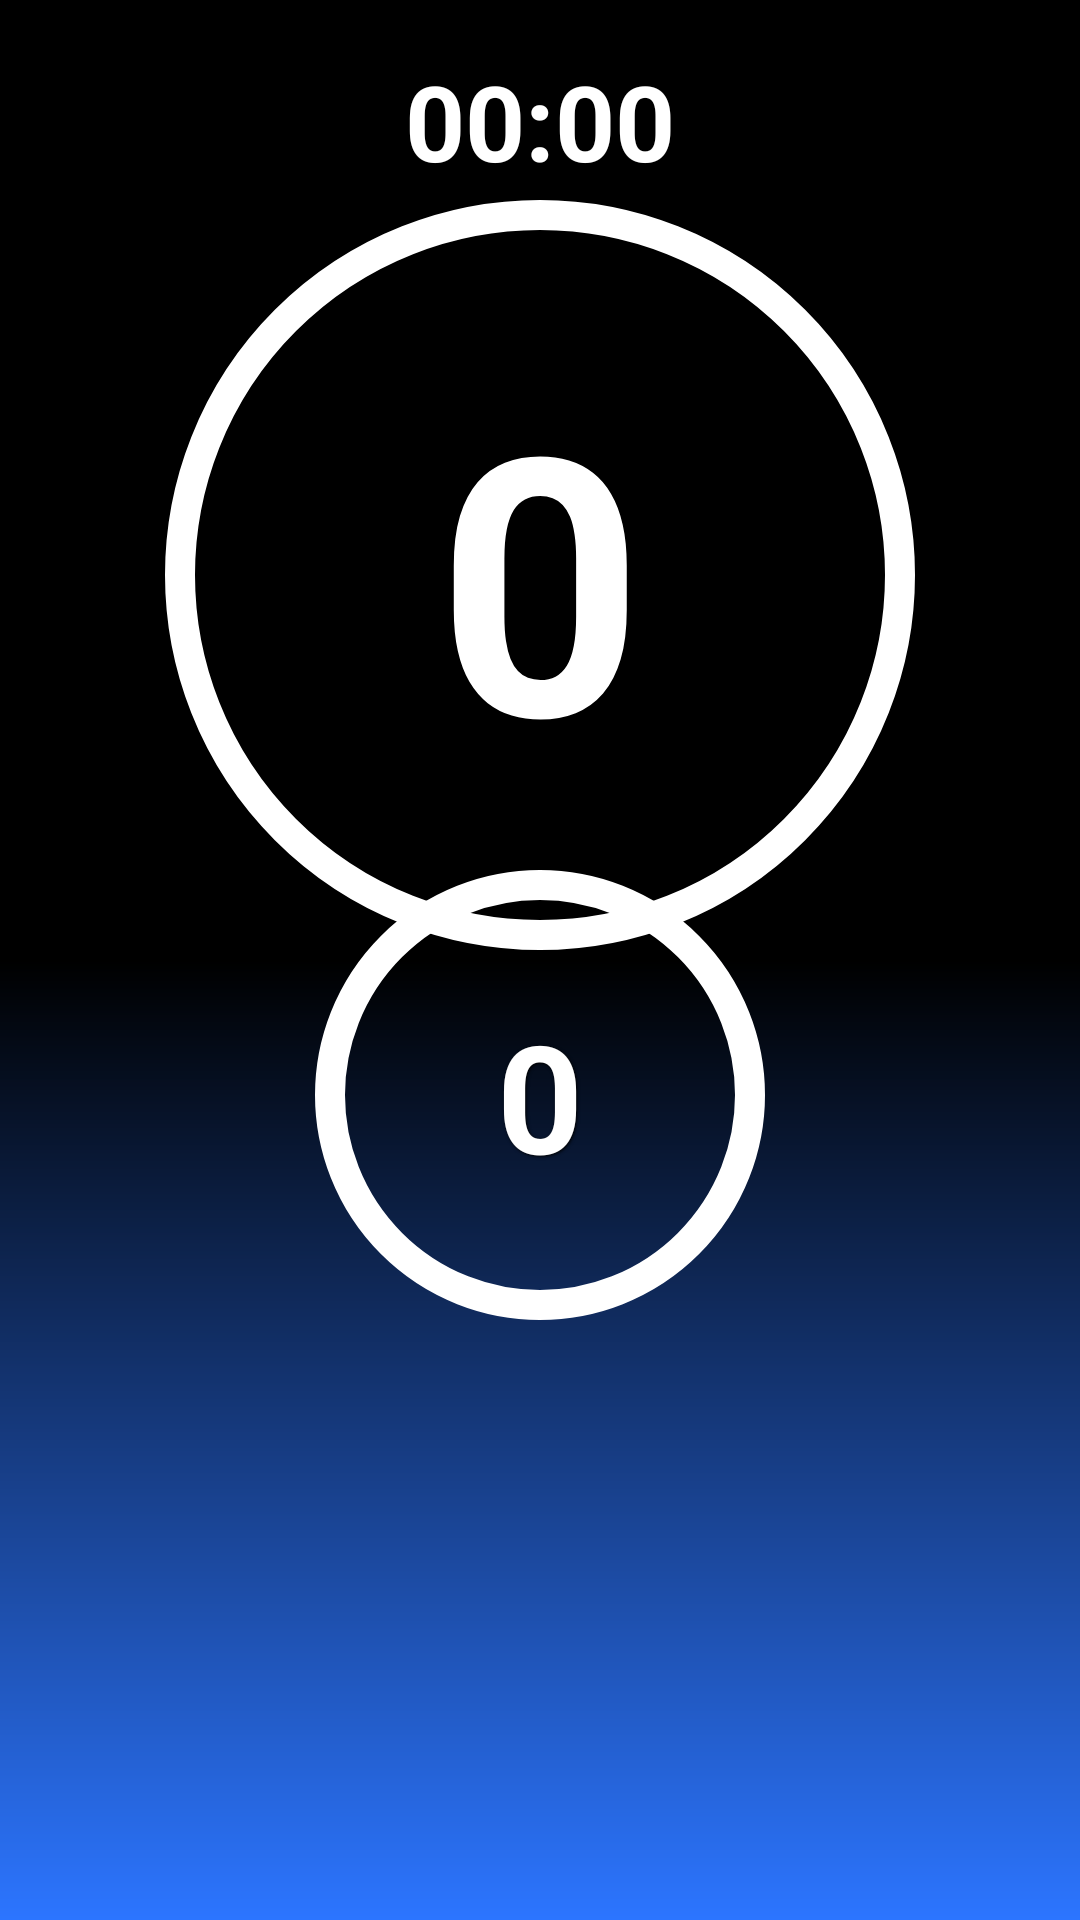

Android layout source for this screen:
<!-- AndroidManifest.xml: application theme AppTheme -->
<!-- res/layout/fragment_timer.xml -->
<RelativeLayout xmlns:android="http://schemas.android.com/apk/res/android"
    xmlns:tools="http://schemas.android.com/tools"
    android:layout_width="match_parent"
    android:layout_height="match_parent"
    android:paddingLeft="@dimen/activity_horizontal_margin"
    android:paddingRight="@dimen/activity_horizontal_margin"
    android:paddingTop="@dimen/activity_vertical_margin"
    android:paddingBottom="@dimen/activity_vertical_margin"
    android:background="@drawable/backgrd"
    tools:context=".TimerActivity$PlaceholderFragment">

    <TextView
        android:layout_width="wrap_content"
        android:layout_height="wrap_content"
        android:layout_centerHorizontal="true"
        android:id="@+id/ExerciseClock"
        android:layout_marginTop="1dp"
        android:text="@string/init_clock"
        style="@style/TimeText"/>

    <TextView
        android:id="@+id/MainRythm"
        android:text="@string/init_counter"
        android:layout_width="@dimen/large_circle_square"
        android:layout_height="@dimen/large_circle_square"
        android:background="@drawable/bigcircle"
        android:layout_below="@id/ExerciseClock"
        android:editable="false"
        android:gravity="center"
        android:layout_marginTop="25dp"
        android:layout_centerHorizontal="true"
        style="@style/BigCounterText"/>

    <TextView
        android:text="@string/init_counter"
        android:id="@+id/ExerciseCounter"
        android:layout_width="@dimen/small_circle_square"
        android:layout_height="@dimen/small_circle_square"
        android:layout_below="@id/MainRythm"
        android:background="@drawable/bigcircle"
        android:editable="false"
        android:gravity="center"
        android:layout_marginTop="-30dp"
        android:layout_centerHorizontal="true"
        style="@style/MediumCounterText"/>
</RelativeLayout>
<!-- resources referenced by this layout -->
<resources>
  <dimen name="activity_horizontal_margin">16dp</dimen>
  <dimen name="activity_vertical_margin">16dp</dimen>
  <dimen name="large_circle_square">300dp</dimen>
  <dimen name="small_circle_square">150dp</dimen>
  <!-- drawable backgrd (drawable) -->
  <shape
      xmlns:android="http://schemas.android.com/apk/res/android"
      android:shape="rectangle">
      <gradient
          android:startColor="@color/black"
          android:centerColor="@color/black"
          android:endColor="@color/electic"
          android:angle="270"/>
  </shape>
  <!-- drawable bigcircle (drawable) -->
  <?xml version="1.0" encoding="utf-8"?>
  <shape xmlns:android="http://schemas.android.com/apk/res/android"
      android:shape="oval">
      <corners android:radius="50dp"/>
      <stroke android:color="@color/white" android:width="10dp"/>
      <solid android:color="@android:color/transparent"/>
  
  </shape>
  <string name="init_clock">00:00</string>
  <string name="init_counter">0</string>
  <style name="BigCounterText">
          <item name="android:textColor">#ffffff</item>
          <item name="android:gravity">center</item>
          <item name="android:layout_margin">3dp</item>
          <item name="android:textSize">120sp</item>
          <item name="android:textStyle">bold</item>
          <item name="android:shadowColor">#000000</item>
          <item name="android:shadowDx">1</item>
          <item name="android:shadowDy">1</item>
          <item name="android:shadowRadius">2</item>
      </style>
  <style name="MediumCounterText">
          <item name="android:layout_width">fill_parent</item>
          <item name="android:layout_height">wrap_content</item>
          <item name="android:textColor">#ffffff</item>
          <item name="android:textSize">50sp</item>
          <item name="android:textStyle">bold</item>
          <item name="android:shadowColor">#000000</item>
          <item name="android:shadowDx">1</item>
          <item name="android:shadowDy">1</item>
          <item name="android:shadowRadius">2</item>
      </style>
  <style name="TimeText">
          <item name="android:layout_width">fill_parent</item>
          <item name="android:layout_height">wrap_content</item>
          <item name="android:textColor">#ffffff</item>
          <item name="android:gravity">center</item>
          <item name="android:textSize">35sp</item>
          <item name="android:textStyle">bold</item>
          <item name="android:shadowColor">#000000</item>
          <item name="android:shadowDx">1</item>
          <item name="android:shadowDy">1</item>
          <item name="android:shadowRadius">2</item>
      </style>
  <style name="AppTheme" parent="Theme.AppCompat.Light.DarkActionBar">
          
      </style>
  <color name="black">#000000</color>
  <color name="electic">#2C75FF</color>
  <color name="white">#FFFFFF</color>
</resources>
